Run: headless pygame with SDL's dummy video driver; simulated clock (each Clock.tick advances the game by its frame time, no real sleeping); random seed 0; keys injected as events and as key.get_pressed() state; no mouse input.
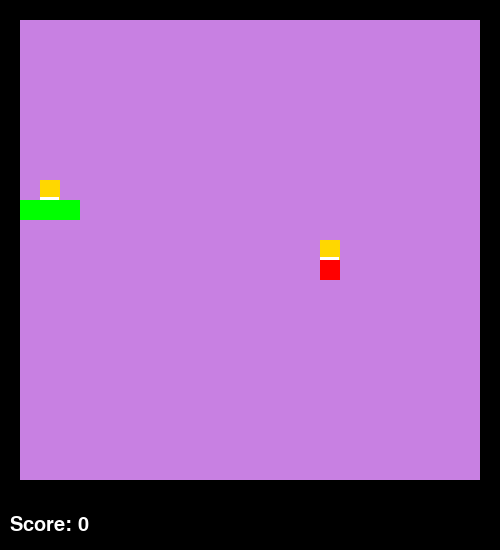
Frame 1 of 4 · flips 1–60 · no input
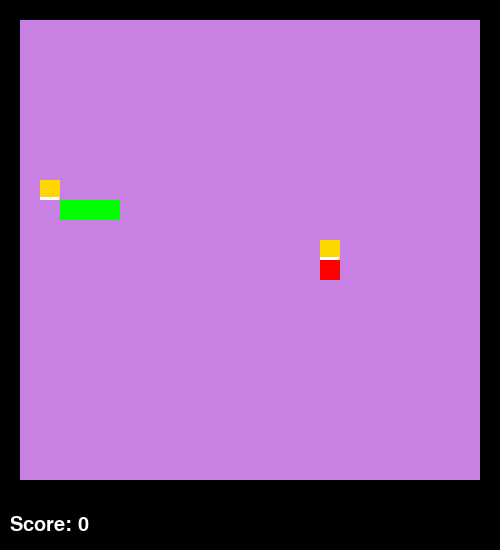
Frame 2 of 4 · flips 61–180 · tapped SPACE, RETURN · held RIGHT (→), D
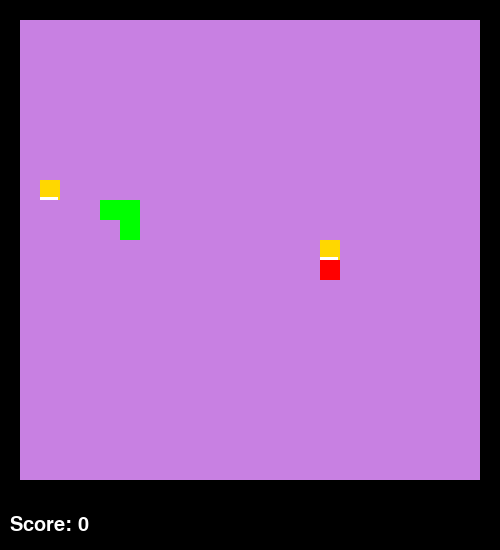
Frame 3 of 4 · flips 181–300 · held DOWN (↓), S
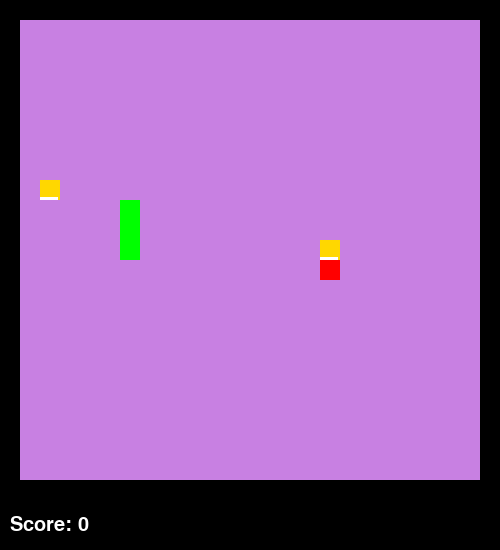
Frame 4 of 4 · flips 301–420 · held LEFT (←), A, UP (↑), W

The pygame program that drew these frames:

import random
import pygame

def random_cords(a):
    while True:
        n = random.randint(1, 23)
        m = random.randint(1, 23)
        if [n, m] not in a:
            return [n, m]

def shift_massive(a):
    for i in range(len(a)):
        if i != 0:
            a[i-1] = a[i].copy()
    return a

pygame.init()
weight, height = 500, 550
screen = pygame.display.set_mode((weight, height))
pygame.display.set_caption("Snake")
font = pygame.font.SysFont(None, 30)

dir = [1, 0]
snake = [[1, 10], [2, 10], [3, 10]]
apple = random_cords(snake)
clock = pygame.time.Clock()
board = [(x, y) for x in range(1, 24) for y in range(1, 24)]
score = 0
s = 0
running = True
a1, s1, d1, w1 = False, False, False, False

foods = []
FOOD_TYPES = [
    {"value": 1,  "color": (255, 0,   0  ), "lifetime": None, "prob": 50},
    {"value": 3,  "color": (255, 215, 0  ), "lifetime": 8000, "prob": 25},
    {"value": 5,  "color": (255, 140, 0  ), "lifetime": 5000, "prob": 15},
    {"value": 10, "color": (180, 0,   255), "lifetime": 3000, "prob": 10},
]

def pick_food_type():
    pool = []
    for ft in FOOD_TYPES:
        pool += [ft] * ft["prob"]
    return random.choice(pool)

def spawn_food(snake_pos, existing):
    occupied = snake_pos + [f["pos"] for f in existing]
    while True:
        n = random.randint(1, 23)
        m = random.randint(1, 23)
        if [n, m] not in occupied:
            ft = pick_food_type()
            return {"pos": [n, m], "value": ft["value"], "color": ft["color"],
                    "lifetime": ft["lifetime"], "born": pygame.time.get_ticks()}

foods.append(spawn_food(snake, []))

while running:
    for i in snake:
        if tuple(i) not in board:
            running = False

    for event in pygame.event.get():
        if event.type == pygame.QUIT:
            running = False
        elif event.type == pygame.KEYDOWN:
            if event.key == pygame.K_d and not a1:
                d1 = True; dir = [1, 0]; a1, s1, w1 = False, False, False
            elif event.key == pygame.K_a and not d1:
                a1 = True; dir = [-1, 0]; d1, s1, w1 = False, False, False
            elif event.key == pygame.K_w and not s1:
                w1 = True; dir = [0, -1]; a1, s1, d1 = False, False, False
            elif event.key == pygame.K_s and not w1:
                s1 = True; dir = [0, 1]; a1, d1, w1 = False, False, False

    now = pygame.time.get_ticks()
    foods = [f for f in foods if f["lifetime"] is None or now - f["born"] < f["lifetime"]]
    while len(foods) < 3:
        foods.append(spawn_food(snake, foods))

    screen.fill((0, 0, 0))
    pygame.draw.rect(screen, (200, 128, 226), (20, 20, 460, 460))

    for i in snake:
        x, y = i
        pygame.draw.rect(screen, (0, 255, 0), (x*20, y*20, 20, 20))

    for f in foods:
        x, y = f["pos"]
        pygame.draw.rect(screen, f["color"], (x*20, y*20, 20, 20))
        if f["lifetime"]:
            elapsed = now - f["born"]
            ratio = 1 - elapsed / f["lifetime"]
            bar_w = int(20 * ratio)
            pygame.draw.rect(screen, (255, 255, 255), (x*20, y*20+17, bar_w, 3))

    txt = font.render(f"Score: {score}", True, (255, 255, 255))
    screen.blit(txt, (10, 515))

    s += 1
    if s % 60 == 0:
        u, i = snake[0]
        snake = shift_massive(snake)
        snake[-1][0] += dir[0]
        snake[-1][1] += dir[1]

        eaten = None
        for f in foods:
            if snake[-1] == f["pos"]:
                eaten = f
                break

        if eaten:
            snake.insert(0, [u, i])
            score += eaten["value"]
            foods.remove(eaten)
            foods.append(spawn_food(snake, foods))

        snake_check = snake.copy()
        snake_check.pop()
        for i in snake_check:
            if snake[-1] == i:
                running = False

    pygame.display.flip()
    clock.tick(500)

pygame.quit()
